2-way image classification set "dataset" from GitHub (hanamant1828-max/FakecurrenyDetection); label vocabulary: fake currency, genuine currency.

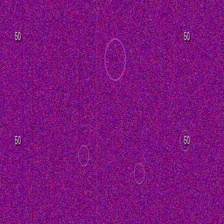
Label: fake currency

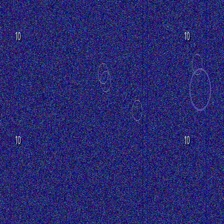
Label: fake currency

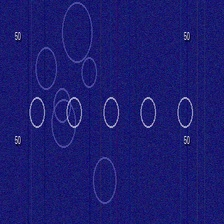
Label: genuine currency

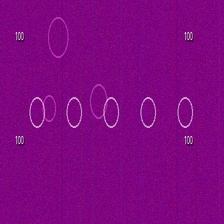
Label: genuine currency

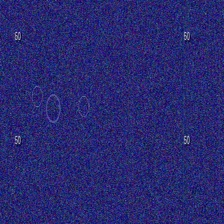
Label: fake currency

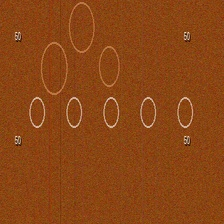
Label: genuine currency
